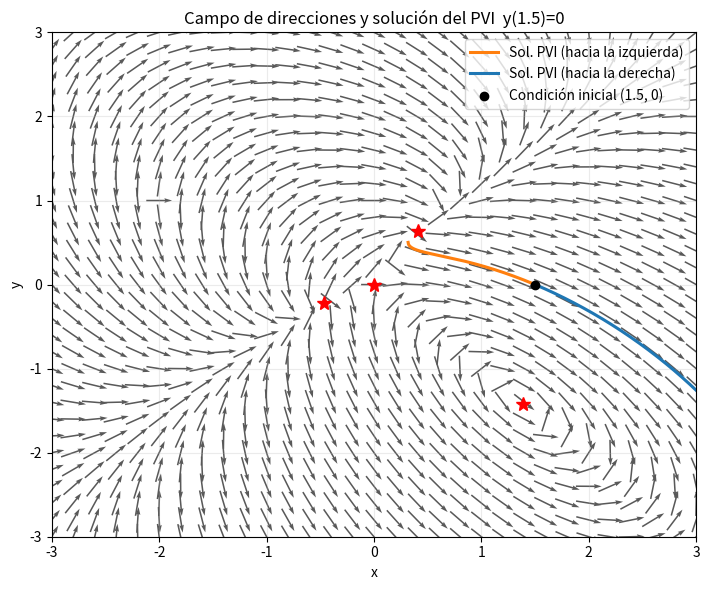

Python code for this plot: (Note: this script raises an exception after producing the figure.)
# ============================================
# Modelación y Simulación - Lab 05
# Ejercicio 4: Campo de direcciones, solución de PVI y puntos de equilibrio
# [redacted]
# ============================================
import numpy as np
import matplotlib.pyplot as plt
from scipy.integrate import solve_ivp
from scipy.optimize import root


def P(x, y):
    return x - 3*y - 3*(x**2 - y**2) + 3*x*y

def Q(x, y):
    return 2*x - y + 3*(x**2 - y**2) + 2*x*y

def f(x, y):
    """ RHS de la EDO: dy/dx = P/Q. Evita división por cero en ploteo. """
    den = Q(x, y)
    return P(x, y) / den

# (a) Campo de direcciones


# Rango del plano para visualizar
x_min, x_max = -3.0, 3.0
y_min, y_max = -3.0, 3.0

# Malla para slope field
nx, ny = 31, 31
X = np.linspace(x_min, x_max, nx)
Y = np.linspace(y_min, y_max, ny)
XX, YY = np.meshgrid(X, Y)

# Slope field como quiver con vectores (1, f). Se normalizan.
FF = np.zeros_like(XX, dtype=float)
den = Q(XX, YY)
mask = np.abs(den) > 1e-8           # evitamos división por ~0
FF[mask] = P(XX[mask], YY[mask]) / den[mask]
# Componentes normalizadas
U = 1.0 / np.sqrt(1.0 + FF**2)
V = FF / np.sqrt(1.0 + FF**2)

fig, ax = plt.subplots(figsize=(7.2, 6))
ax.quiver(XX, YY, U, V, color='0.35', pivot='mid', angles='xy', scale=25)

# (b) Solución del PVI
x0 = 1.5
y0 = 0.0

def rhs(x, y):
    return f(x, y[0])

# Evento para detener integración si Q(x,y)=0 (singularidad de dy/dx)
def event_Q_zero(x, y):
    return Q(x, y[0])
event_Q_zero.terminal = True
event_Q_zero.direction = 0.0

# Integramos hacia adelante y hacia atrás en x
x_to_right = (x0, x_max)
x_to_left  = (x0, x_min)

sol_right = solve_ivp(rhs, x_to_right, [y0],
                      dense_output=True, max_step=0.05,
                      events=event_Q_zero, rtol=1e-8, atol=1e-10)

sol_left  = solve_ivp(rhs, x_to_left,  [y0],
                      dense_output=True, max_step=0.05,
                      events=event_Q_zero, rtol=1e-8, atol=1e-10)

# Construimos curva completa
xs_r = np.linspace(sol_right.t[0], sol_right.t[-1], 800)
ys_r = sol_right.sol(xs_r)[0]
xs_l = np.linspace(sol_left.t[-1], sol_left.t[0], 800)
ys_l = sol_left.sol(xs_l)[0]

# Dibujamos solución
ax.plot(xs_l, ys_l, 'C1', lw=2.2, label='Sol. PVI (hacia la izquierda)')
ax.plot(xs_r, ys_r, 'C0', lw=2.2, label='Sol. PVI (hacia la derecha)')
ax.plot([x0], [y0], 'ko', ms=6, label='Condición inicial (1.5, 0)')

# (c) Puntos de equilibrio
# Se interpreta la EDO como sistema:
#   dx/dt = Q(x,y),  dy/dt = P(x,y)
# Puntos de equilibrio: P(x,y)=0 y Q(x,y)=0 simultáneamente.

def F(v):
    x, y = v
    return np.array([P(x, y), Q(x, y)])

# Buscamos raíces desde múltiples semillas en una rejilla
seeds_x = np.linspace(-3, 3, 13)
seeds_y = np.linspace(-3, 3, 13)

roots = []
for sx in seeds_x:
    for sy in seeds_y:
        sol = root(F, x0=np.array([sx, sy]), method='hybr')
        if sol.success and np.linalg.norm(F(sol.x)) < 1e-8:
            roots.append(sol.x)

# Quitamos duplicados cercanos
eq_pts = []
tol = 1e-4
for r in roots:
    if not any(np.linalg.norm(r - e) < tol for e in eq_pts):
        eq_pts.append(r)

# Mostramos y dibujamos los puntos de equilibrio
for i, (xe, ye) in enumerate(eq_pts, 1):
    ax.plot(xe, ye, 'r*', ms=10)
    print(f"Punto de equilibrio #{i}: (x, y) = ({xe:.6f}, {ye:.6f})")


# Formato final del gráfico
ax.set_xlim(x_min, x_max)
ax.set_ylim(y_min, y_max)
ax.set_xlabel('x')
ax.set_ylabel('y')
ax.set_title('Campo de direcciones y solución del PVI  y(1.5)=0')
ax.grid(True, alpha=0.25)
ax.legend(loc='upper right')

plt.tight_layout()
plt.savefig('Ejercicio4/campo_y_solucion.png', dpi=150)
plt.show()
print("\nFigura guardada como: Ejercicio4/campo_y_solucion.png")
